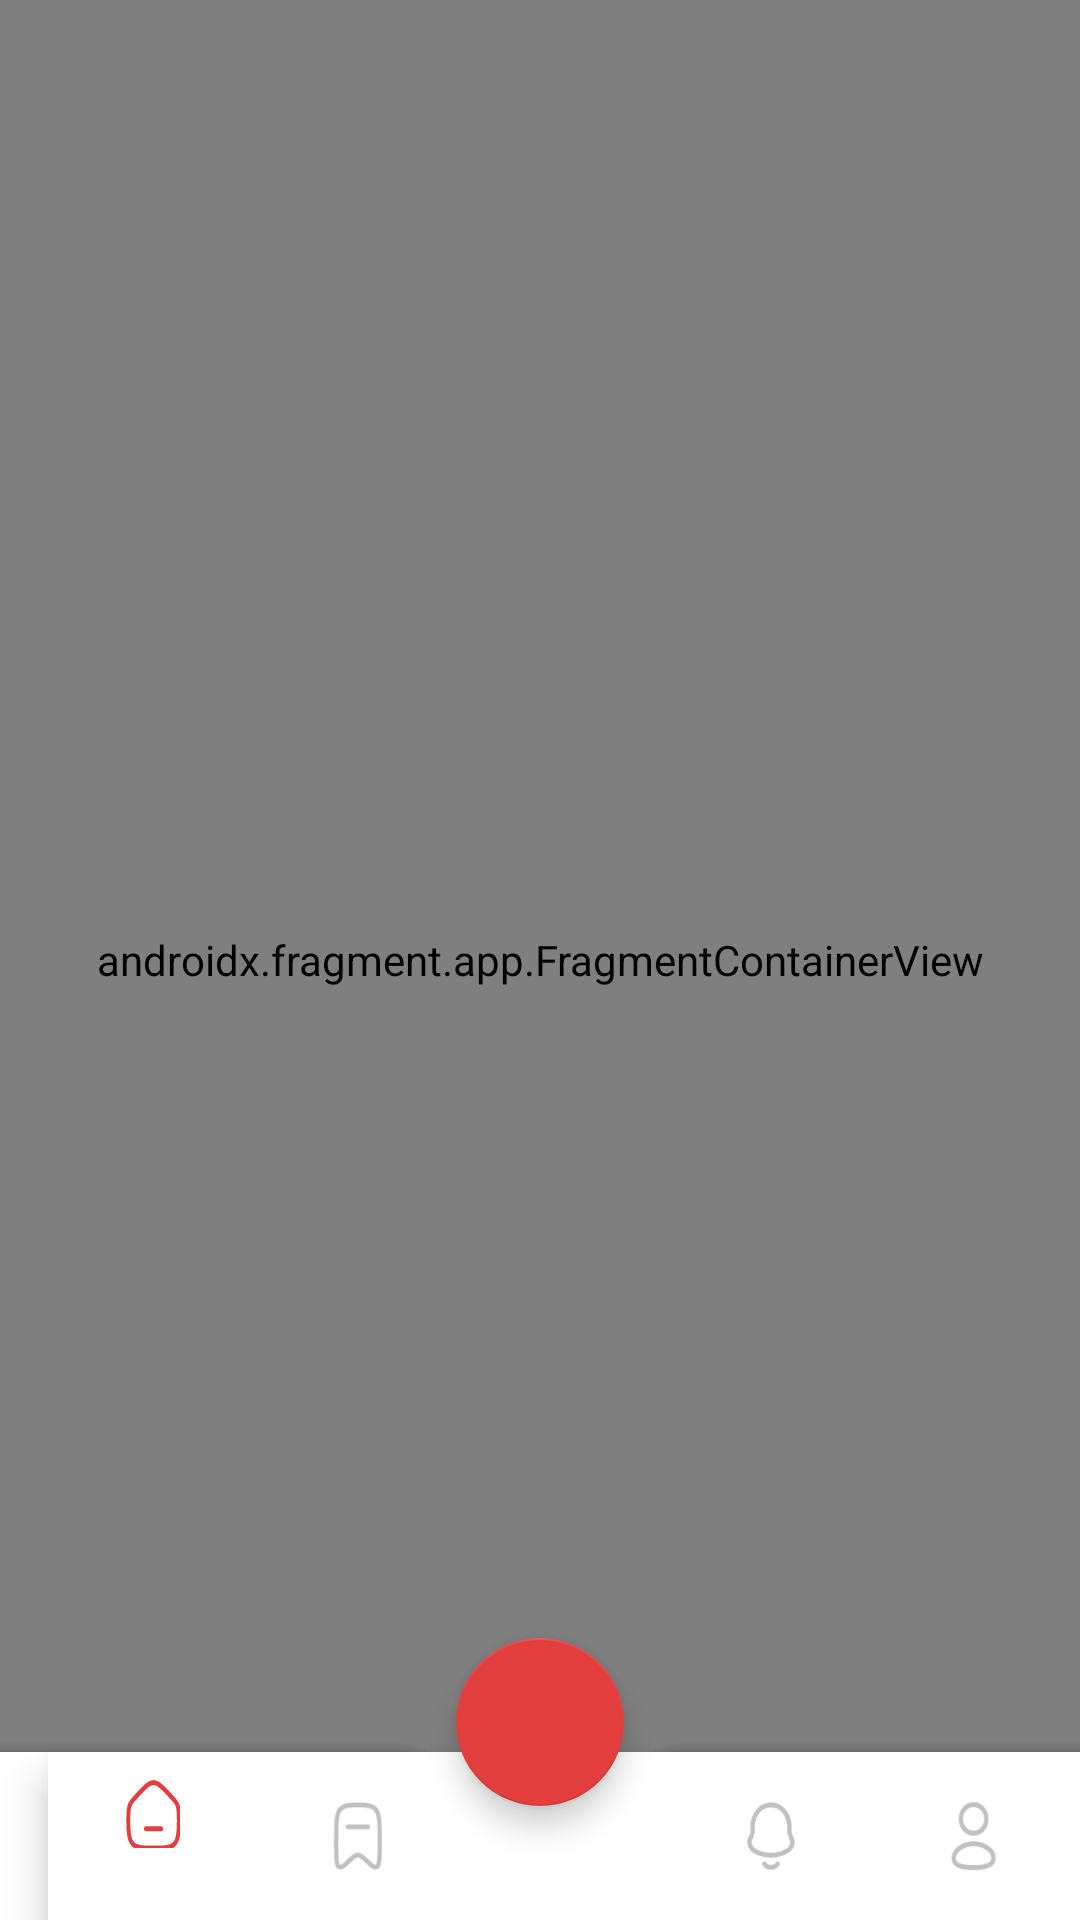

Layout XML and referenced resources for this Android screen:
<!-- AndroidManifest.xml: application theme Theme.RecipApp -->
<!-- res/layout/activity_main.xml -->
<?xml version="1.0" encoding="utf-8"?>
<androidx.coordinatorlayout.widget.CoordinatorLayout xmlns:android="http://schemas.android.com/apk/res/android"
    xmlns:app="http://schemas.android.com/apk/res-auto"
    xmlns:tools="http://schemas.android.com/tools"
    android:layout_width="match_parent"
    android:layout_height="match_parent"
    tools:context=".MainActivity">

    <androidx.fragment.app.FragmentContainerView
        android:id="@+id/nav_host_main"
        android:name="androidx.navigation.fragment.NavHostFragment"
        android:layout_width="match_parent"
        android:layout_height="match_parent"
        app:defaultNavHost="true"
        app:layout_constraintEnd_toEndOf="parent"
        app:layout_constraintStart_toStartOf="parent"
        app:layout_constraintTop_toTopOf="parent"
        app:navGraph="@navigation/nav_main" />

    <com.google.android.material.bottomappbar.BottomAppBar
        android:id="@+id/mainBottomAppbar"
        android:layout_width="match_parent"
        android:layout_height="wrap_content"
        android:layout_gravity="bottom"
        android:background="@color/white"
        app:fabAnimationMode="scale"
        app:fabCradleMargin="10dp"
        app:fabCradleRoundedCornerRadius="19.5dp"
        app:fabCradleVerticalOffset="10dp"
        app:layout_constraintBottom_toBottomOf="parent"
        app:layout_constraintEnd_toEndOf="parent"
        app:layout_constraintStart_toStartOf="parent">

        <com.google.android.material.bottomnavigation.BottomNavigationView
            android:id="@+id/mainBottomNav"
            android:layout_width="match_parent"
            android:layout_height="wrap_content"
            app:itemIconTint="@color/item_bottom_nav_tint"
            app:labelVisibilityMode="selected"
            app:menu="@menu/menu_main" />

    </com.google.android.material.bottomappbar.BottomAppBar>

    <com.google.android.material.floatingactionbutton.FloatingActionButton
        android:id="@+id/mainFabMenu"
        android:layout_width="wrap_content"
        android:layout_height="wrap_content"
        android:contentDescription="@string/app_name"
        android:src="@drawable/ic_restaurant"
        app:backgroundTint="@color/Primary_50"
        app:layout_anchor="@id/mainBottomAppbar"
        app:tint="@color/white" />

</androidx.coordinatorlayout.widget.CoordinatorLayout>
<!-- resources referenced by this layout -->
<resources>
  <color name="Primary_50">#e23e3e</color>
  <color name="white">#FFFFFFFF</color>
  <string name="app_name">RecipApp</string>
  <style name="Theme.RecipApp" parent="Base.Theme.RecipApp" />
  <style name="Base.Theme.RecipApp" parent="Theme.MaterialComponents.Light.NoActionBar">
          
          
          <item name="android:statusBarColor">@color/White_0</item>
      </style>
  <color name="White_0">#ffffff</color>
</resources>
